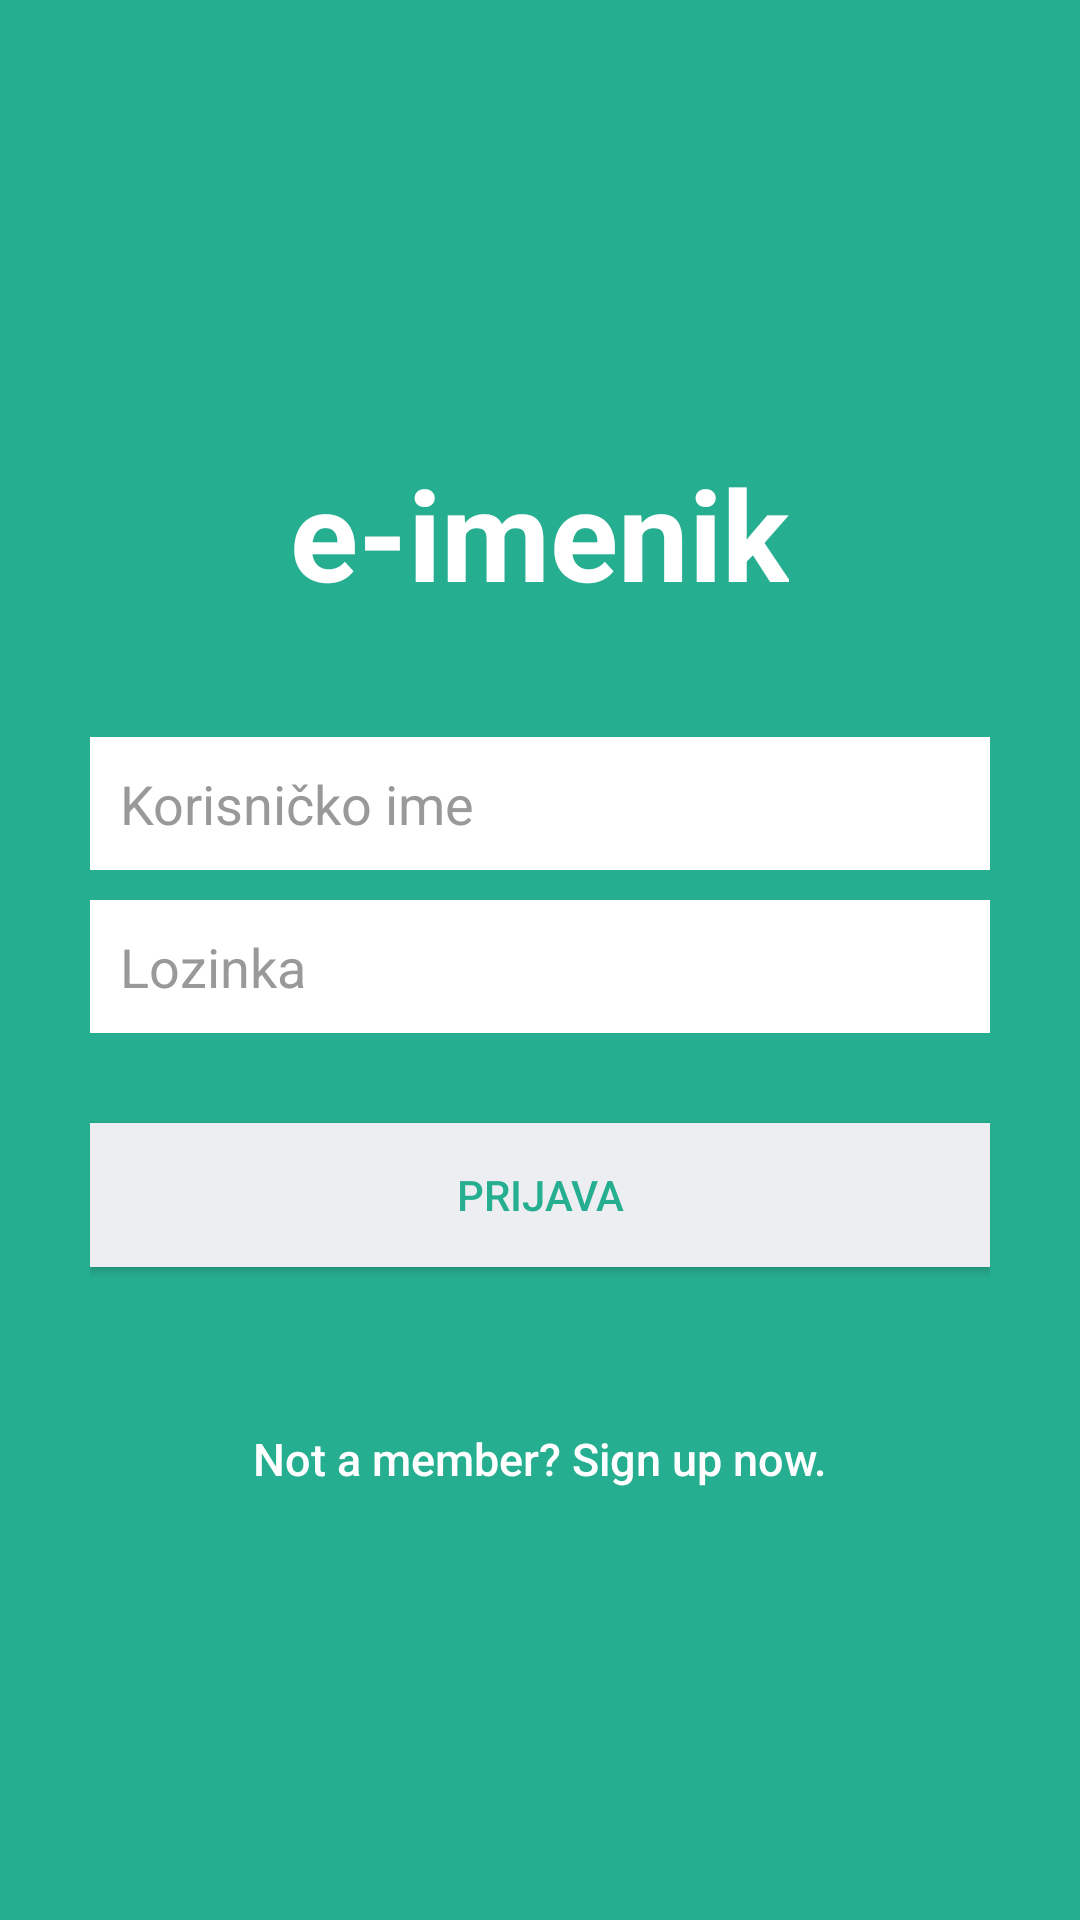

Write the Android layout XML for this screen, with the resource values it uses.
<!-- AndroidManifest.xml: application theme AppTheme -->
<!-- res/layout/activity_login.xml -->
<?xml version="1.0" encoding="utf-8"?>
<LinearLayout xmlns:android="http://schemas.android.com/apk/res/android"
    android:layout_width="fill_parent"
    android:layout_height="fill_parent"
    android:background="@color/bg_login"
    android:gravity="center"
    android:orientation="vertical"
    android:padding="10dp" >

    <LinearLayout
        android:orientation="vertical"
        android:layout_width="match_parent"
        android:layout_height="wrap_content"
        android:layout_gravity="center_vertical|top"
        android:layout_marginBottom="40dp"
        android:layout_marginLeft="20dp"
        android:layout_marginTop="20dp"
        android:layout_marginRight="20dp">

        <TextView
            android:layout_width="wrap_content"
            android:layout_height="wrap_content"
            android:textAppearance="?android:attr/textAppearanceLarge"
            android:text="e-imenik"
            android:id="@+id/textView"
            android:layout_gravity="center_horizontal"
            android:textIsSelectable="false"
            android:textColor="#ffffffff"
            android:textStyle="bold"
            android:textSize="42dp" />
    </LinearLayout>

    <LinearLayout
        android:layout_width="fill_parent"
        android:layout_height="wrap_content"
        android:layout_gravity="center"
        android:orientation="vertical"
        android:paddingLeft="20dp"
        android:paddingRight="20dp" >

        <EditText
            android:id="@+id/email"
            android:layout_width="fill_parent"
            android:layout_height="wrap_content"
            android:layout_marginBottom="10dp"
            android:background="@color/white"
            android:hint="@string/hint_email"
            android:inputType="textEmailAddress"
            android:padding="10dp"
            android:singleLine="true"
            android:textColor="@color/input_login"
            android:textColorHint="@color/input_login_hint" />

        <EditText
            android:id="@+id/password"
            android:layout_width="fill_parent"
            android:layout_height="wrap_content"
            android:layout_marginBottom="10dp"
            android:background="@color/white"
            android:hint="@string/hint_password"
            android:inputType="textPassword"
            android:padding="10dp"
            android:singleLine="true"
            android:textColor="@color/input_login"
            android:textColorHint="@color/input_login_hint" />

        

        <Button
            android:id="@+id/btnLogin"
            android:layout_width="fill_parent"
            android:layout_height="wrap_content"
            android:layout_marginTop="20dip"
            android:background="@color/btn_login_bg"
            android:text="@string/btn_login"
            android:textColor="@color/btn_login" />

        

        <Button
            android:id="@+id/btnLinkToRegisterScreen"
            android:layout_width="fill_parent"
            android:layout_height="wrap_content"
            android:layout_marginTop="40dip"
            android:background="@null"
            android:text="@string/btn_link_to_register"
            android:textAllCaps="false"
            android:textColor="@color/white"
            android:textSize="15dp" />
    </LinearLayout>

</LinearLayout>
<!-- resources referenced by this layout -->
<resources>
  <color name="bg_login">#26ae90</color>
  <color name="btn_login">#26ae90</color>
  <color name="btn_login_bg">#eceef1</color>
  <color name="input_login">#222222</color>
  <color name="input_login_hint">#999999</color>
  <color name="white">#ffffff</color>
  <string name="btn_link_to_register">Not a member? Sign up now.</string>
  <string name="btn_login">PRIJAVA</string>
  <string name="hint_email">Korisničko ime</string>
  <string name="hint_password">Lozinka</string>
  <style name="AppTheme" parent="Theme.AppCompat.Light.DarkActionBar">
          
         
      </style>
</resources>
